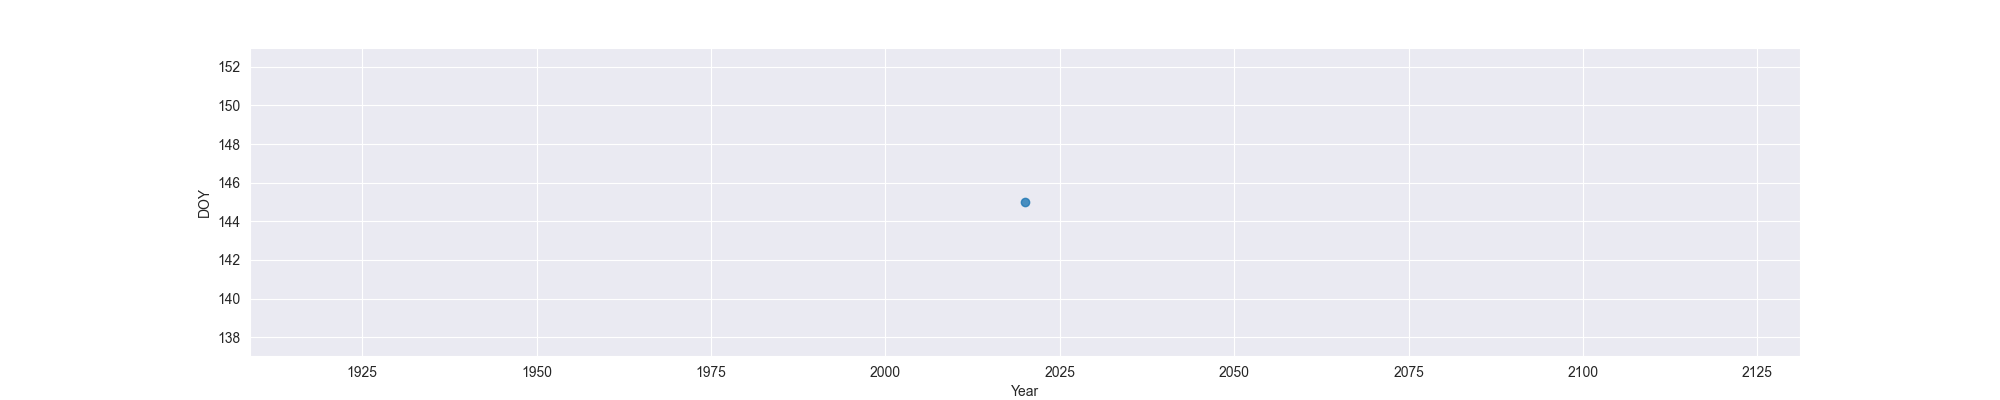

The table this chart was drawn from, first rows:
Year, MO, OW, FO
2020, 145, , 
